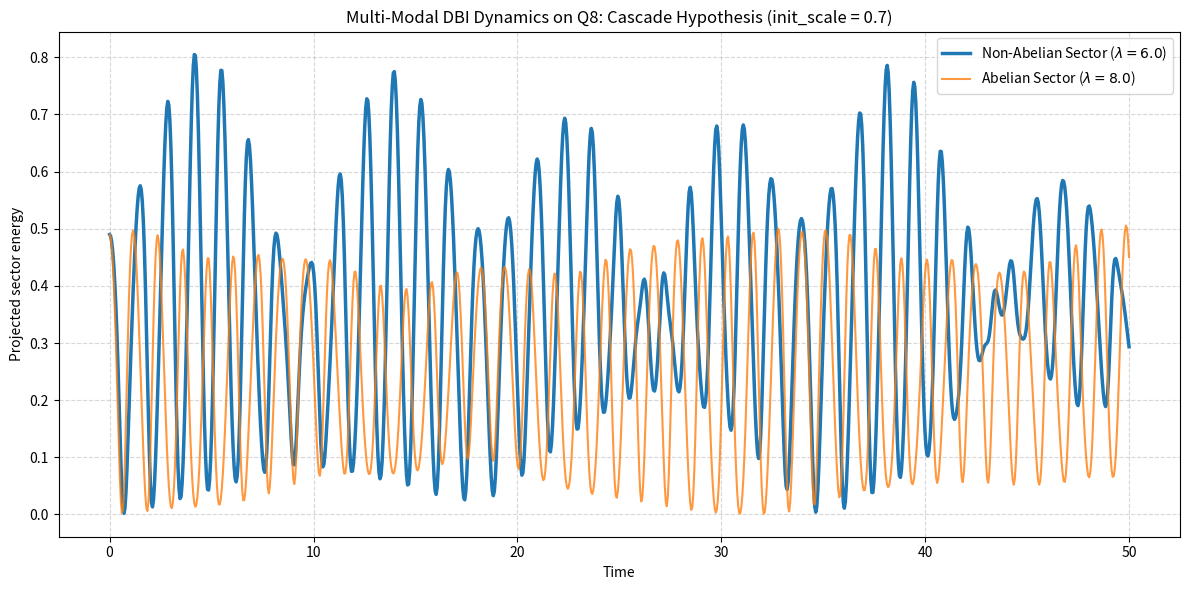
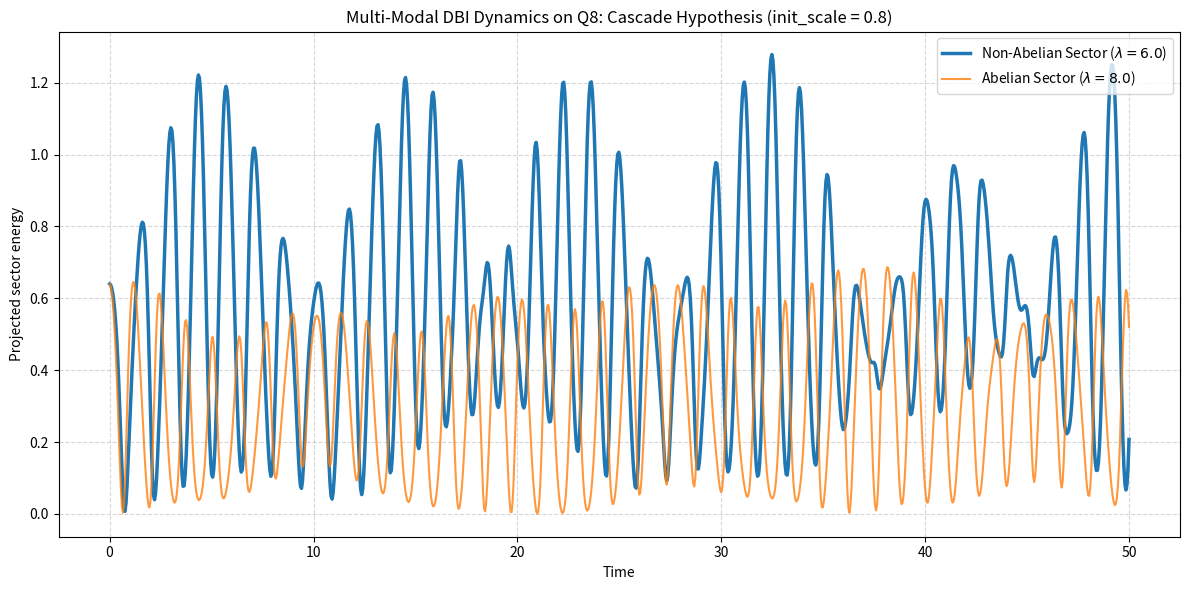
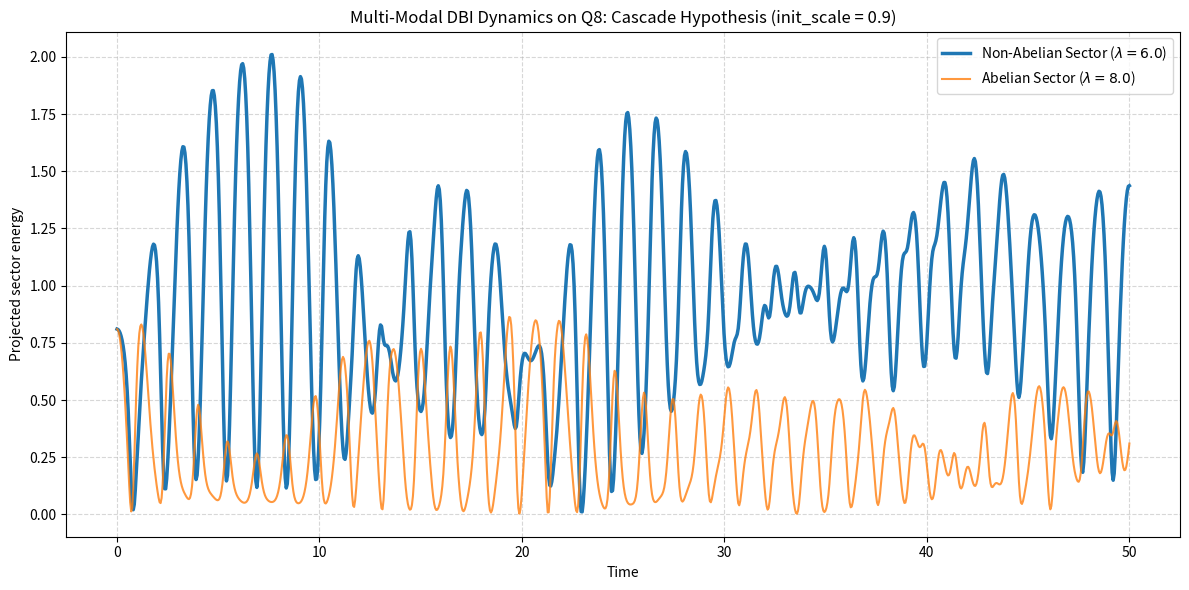

Recreate these plots in Python, in order.
import numpy as np
from pathlib import Path
from scipy.integrate import solve_ivp
import matplotlib.pyplot as plt


class CosmoSim:
    def __init__(self, name="Q8", c_BI=1.0):
        self.name = name
        self.c_BI = float(c_BI)  # Substrate flux bound
        self._setup_graph()

    def _setup_graph(self):
        if self.name == "Q8":
            # Q8 adjacency matrix (6-regular)
            # Vertex order: 1, -1, i, -i, j, -j, k, -k
            self.A = np.array([
                [0, 0, 1, 1, 1, 1, 1, 1],
                [0, 0, 1, 1, 1, 1, 1, 1],
                [1, 1, 0, 0, 1, 1, 1, 1],
                [1, 1, 0, 0, 1, 1, 1, 1],
                [1, 1, 1, 1, 0, 0, 1, 1],
                [1, 1, 1, 1, 0, 0, 1, 1],
                [1, 1, 1, 1, 1, 1, 0, 0],
                [1, 1, 1, 1, 1, 1, 0, 0]
            ], dtype=float)
            self.N = 8
            self.d = 6
        else:
            raise ValueError(f"Unsupported graph name: {self.name}")

        self.L = self.d * np.eye(self.N) - self.A
        self.vals, self.vecs = np.linalg.eigh(self.L)

        # Sector identification for Q8
        # rho4 (non-abelian): lambda = 6 (indices 1, 2, 3, 4)
        # rho_k (abelian): lambda = 8 (indices 5, 6, 7)
        self.idx_na = np.where(np.isclose(self.vals, 6.0))[0]
        self.idx_ab = np.where(np.isclose(self.vals, 8.0))[0]

        if len(self.idx_na) == 0 or len(self.idx_ab) == 0:
            raise RuntimeError("Could not identify the non-abelian or abelian sectors.")

    def dbi_dynamics(self, t, y):
        chi = y[:self.N]
        v = y[self.N:]

        # Laplacian restoring force
        force = -self.L @ chi

        # DBI freezing factor: (1 - v^2 / c^2)^(3/2)
        # Numerical clipping avoids NaNs near the saturation limit
        v_ratio = np.clip(v**2 / self.c_BI**2, 0.0, 0.999)
        freeze_factor = (1.0 - v_ratio)**1.5

        accel = force * freeze_factor
        return np.concatenate([v, accel])

    def run(self, init_scale=0.5, duration=50.0, num_points=1000):
        # Initial condition: mixture of near-saturating modes
        chi0 = np.zeros(self.N)
        v0 = np.zeros(self.N)

        # Excite one mode from each sector with the same raw amplitude
        v0 += init_scale * self.vecs[:, self.idx_na[0]]
        v0 += init_scale * self.vecs[:, self.idx_ab[0]]

        t_eval = np.linspace(0.0, duration, num_points)
        sol = solve_ivp(
            self.dbi_dynamics,
            [0.0, duration],
            np.concatenate([chi0, v0]),
            t_eval=t_eval,
            method="RK45"
        )
        return sol

    def sector_energies(self, sol):
        v_t = sol.y[self.N:, :].T

        # Kinetic-sector proxy:
        # E_sector = sum_n (v . psi_n)^2 over the selected sector
        e_na = np.sum((v_t @ self.vecs[:, self.idx_na])**2, axis=1)
        e_ab = np.sum((v_t @ self.vecs[:, self.idx_ab])**2, axis=1)
        return e_na, e_ab

    def plot_results(self, sol, init_scale, output_dir="figures", show=False):
        e_na, e_ab = self.sector_energies(sol)

        output_path = Path(output_dir)
        output_path.mkdir(parents=True, exist_ok=True)

        scale_tag = str(init_scale).replace(".", "p")
        pdf_file = output_path / f"q8_dbi_multimode_scale_{scale_tag}.pdf"

        fig, ax = plt.subplots(figsize=(12, 6))

        ax.plot(
            sol.t,
            e_na,
            label=f"Non-Abelian Sector ($\\lambda={self.vals[self.idx_na[0]]:.1f}$)",
            lw=2.5
        )
        ax.plot(
            sol.t,
            e_ab,
            label=f"Abelian Sector ($\\lambda={self.vals[self.idx_ab[0]]:.1f}$)",
            lw=1.5,
            alpha=0.8
        )

        ax.set_title(
            f"Multi-Modal DBI Dynamics on {self.name}: Cascade Hypothesis "
            f"(init_scale = {init_scale})"
        )
        ax.set_xlabel("Time")
        ax.set_ylabel("Projected sector energy")
        ax.grid(True, which="both", linestyle="--", alpha=0.5)
        ax.legend()

        fig.tight_layout()
        fig.savefig(pdf_file, format="pdf", bbox_inches="tight")

        if show:
            plt.show()

        plt.close(fig)
        return pdf_file


if __name__ == "__main__":
    sim = CosmoSim("Q8")

    for init_scale in (0.7, 0.8, 0.9):
        solution = sim.run(init_scale=init_scale, duration=50.0, num_points=1000)
        pdf_path = sim.plot_results(solution, init_scale=init_scale, output_dir="figures")
        print(f"Saved: {pdf_path}")
